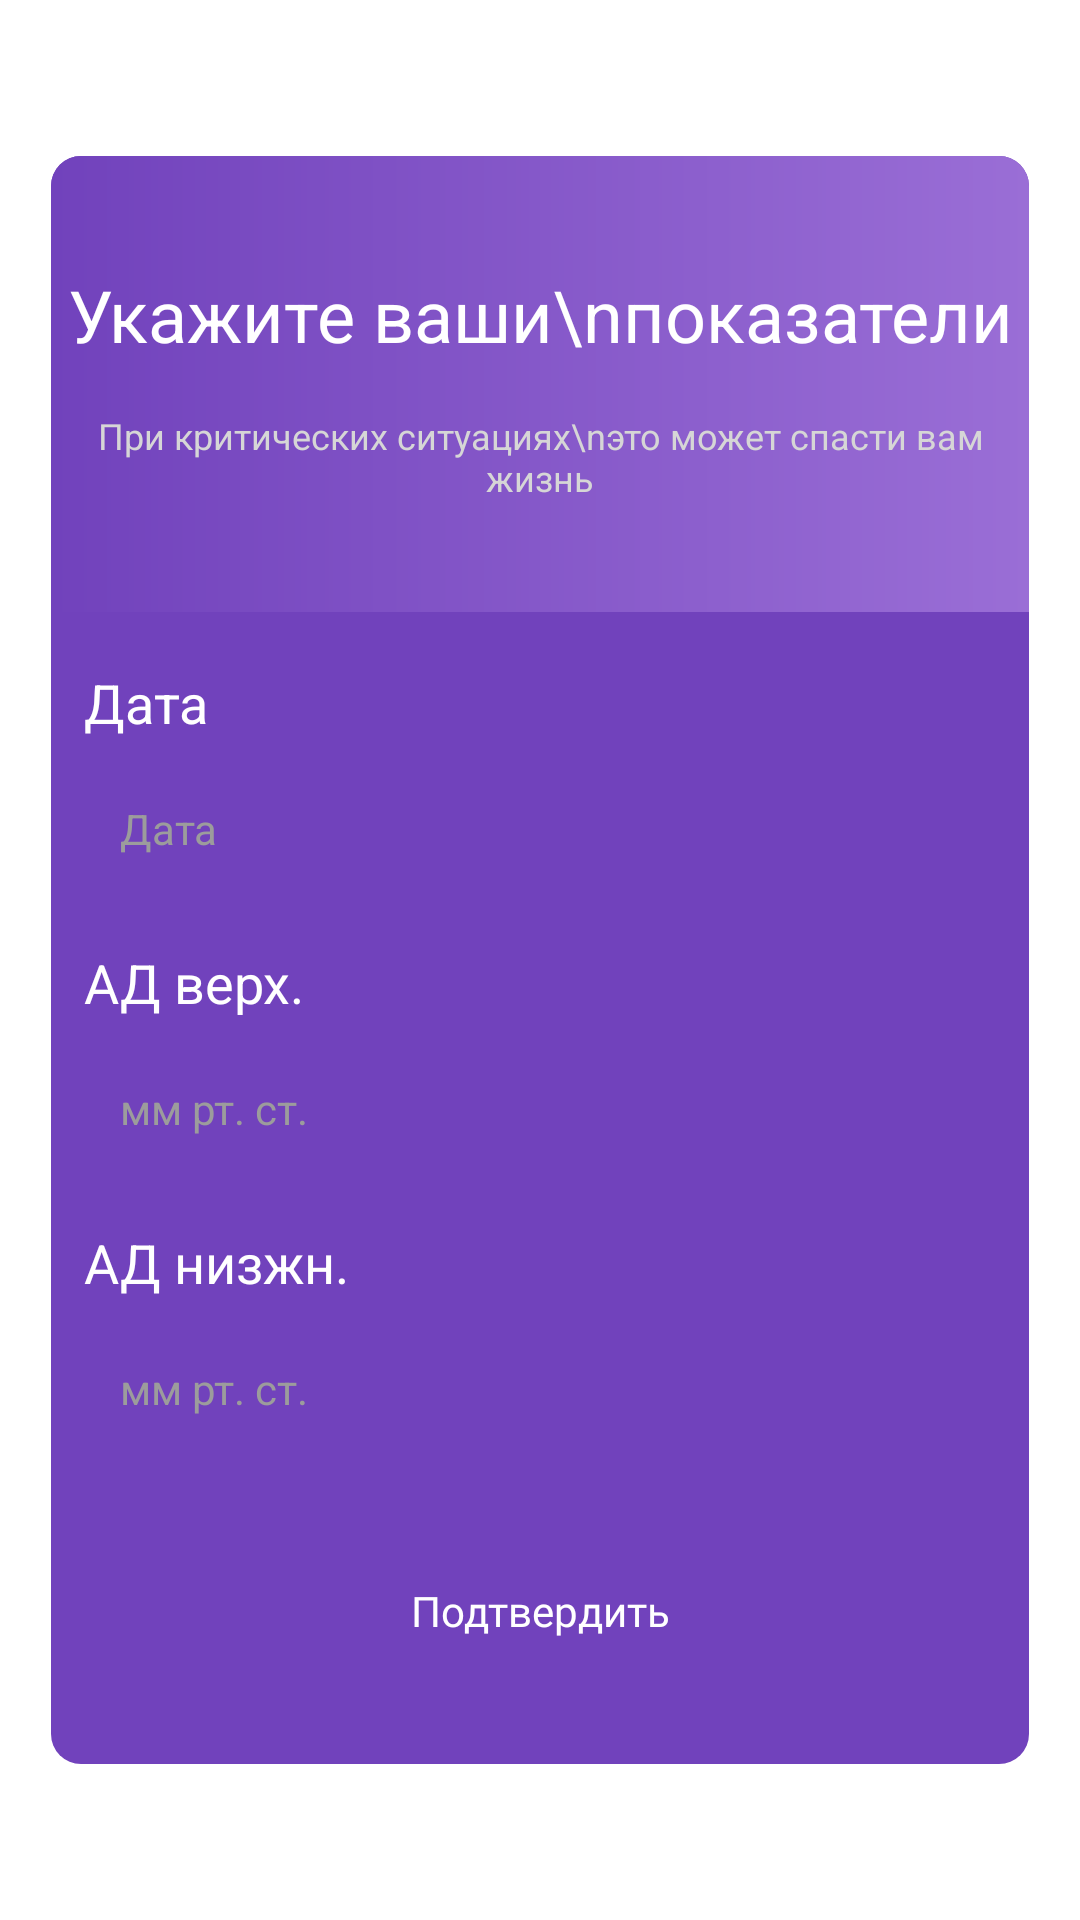

Layout XML and referenced resources for this Android screen:
<!-- AndroidManifest.xml: application theme Theme.My_heart -->
<!-- res/layout/dialog_add_indicator.xml -->
<?xml version="1.0" encoding="utf-8"?>
<FrameLayout xmlns:android="http://schemas.android.com/apk/res/android"
    android:layout_width="match_parent"
    android:layout_height="match_parent"
    android:background="@drawable/card_back1"
    android:backgroundTint="#00FFFFFF">

    <LinearLayout
        android:layout_width="match_parent"
        android:layout_height="wrap_content"
        android:layout_gravity="center"
        android:layout_marginStart="17dp"
        android:layout_marginEnd="17dp"
        android:background="@drawable/card_back1"
        android:backgroundTint="#7142BC"
        android:orientation="vertical">

        <FrameLayout
            android:layout_width="match_parent"
            android:layout_height="152dp"
            android:background="@drawable/card_back2">

            <LinearLayout
                android:layout_width="match_parent"
                android:layout_height="wrap_content"
                android:layout_gravity="center"
                android:orientation="vertical">

                <TextView
                    android:layout_width="match_parent"
                    android:layout_height="wrap_content"
                    android:layout_marginBottom="16dp"
                    android:gravity="center"
                    android:text="Укажите ваши\nпоказатели"
                    android:textColor="@color/white"
                    android:textSize="24sp" />

                <TextView
                    android:layout_width="match_parent"
                    android:layout_height="wrap_content"
                    android:gravity="center"
                    android:text="При критических ситуациях\nэто может спасти вам жизнь"
                    android:textColor="#D6D6D6"
                    android:textSize="12sp" />
            </LinearLayout>

        </FrameLayout>


        <TextView
            android:layout_width="match_parent"
            android:layout_height="wrap_content"
            android:layout_marginStart="11dp"
            android:layout_marginTop="18dp"
            android:layout_marginEnd="11dp"
            android:text="@string/date"
            android:textColor="@color/white"
            android:textSize="18sp" />

        <TextView
            android:id="@+id/dialogIndicator_date_tv"
            android:layout_width="match_parent"
            android:layout_height="42dp"
            android:layout_marginStart="11dp"
            android:layout_marginTop="9dp"
            android:layout_marginEnd="11dp"
            android:background="@drawable/edt_back"
            android:gravity="center_vertical"
            android:hint="@string/date"
            android:textColorHint="@color/gray"
            android:paddingStart="12dp"
            android:paddingEnd="12dp"
            android:textColor="#9C9C9C"
            android:textSize="14sp" />

        <TextView
            android:id="@+id/dialogIndicator_indicator1_tv"
            android:layout_width="match_parent"
            android:layout_height="wrap_content"
            android:layout_marginStart="11dp"
            android:layout_marginTop="18dp"
            android:layout_marginEnd="11dp"
            android:text="АД верх."
            android:textColor="@color/white"
            android:textSize="18sp" />

        <EditText
            android:id="@+id/dialogIndicator_indicator1_et"
            android:layout_width="match_parent"
            android:layout_height="42dp"
            android:layout_marginStart="11dp"
            android:layout_marginTop="9dp"
            android:layout_marginEnd="11dp"
            android:background="@drawable/edt_back"
            android:hint="мм рт. ст."
            android:inputType="datetime"
            android:paddingStart="12dp"
            android:paddingEnd="12dp"
            android:textColor="@color/black"
            android:textColorHint="@color/gray"
            android:textSize="14sp" />

        <TextView
            android:id="@+id/dialogIndicator_indicator2_tv"
            android:layout_width="match_parent"
            android:layout_height="wrap_content"
            android:layout_marginStart="11dp"
            android:layout_marginTop="18dp"
            android:layout_marginEnd="11dp"
            android:text="АД низжн."
            android:textColor="@color/white"
            android:textSize="18sp"
            android:visibility="visible" />

        <EditText
            android:id="@+id/dialogIndicator_indicator2_et"
            android:layout_width="match_parent"
            android:layout_height="42dp"
            android:layout_marginStart="11dp"
            android:layout_marginTop="9dp"
            android:layout_marginEnd="11dp"
            android:background="@drawable/edt_back"
            android:hint="мм рт. ст."
            android:inputType="datetime"
            android:paddingStart="12dp"
            android:paddingEnd="12dp"
            android:textColor="@color/black"
            android:textColorHint="@color/gray"
            android:textSize="14sp"
            android:visibility="visible" />

        <Button
            android:id="@+id/dialogIndicator_submit_btn"
            android:layout_marginTop="29dp"
            android:layout_marginBottom="27dp"
            style="@style/base_button_style"
            android:text="@string/submit"
            android:textAllCaps="false"
            android:textColor="@color/white" />

    </LinearLayout>

</FrameLayout>
<!-- resources referenced by this layout -->
<resources>
  <color name="black">#FF000000</color>
  <color name="gray">#9C9C9C</color>
  <color name="white">#FFFFFFFF</color>
  <!-- drawable card_back1 (drawable) -->
  <?xml version="1.0" encoding="utf-8"?>
  <shape xmlns:android="http://schemas.android.com/apk/res/android"
      android:shape="rectangle">
      <corners android:radius="10dp" />
      <solid android:color="@color/purple_400" />
  </shape>
  <!-- drawable card_back2 (drawable) -->
  <?xml version="1.0" encoding="utf-8"?>
  <shape xmlns:android="http://schemas.android.com/apk/res/android"
      android:shape="rectangle">
  
      <corners
          android:topLeftRadius="10dp"
          android:topRightRadius="10dp" />
      <gradient
          android:endColor="#9A6ED6"
          android:endX="255"
          android:endY="76"
          android:startColor="#7142BC"
          android:startX="85"
          android:startY="76"
          android:type="linear" />
  
  </shape>
  <string name="date">Дата</string>
  <string name="submit">Подтвердить</string>
  <style name="base_button_style">
          <item name="android:layout_width">match_parent</item>
          <item name="android:layout_height">wrap_content</item>
          <item name="android:layout_marginTop">16dp</item>
          <item name="android:layout_marginLeft">60dp</item>
          <item name="android:layout_marginRight">60dp</item>
          <item name="android:layout_marginBottom">60dp</item>
          <item name="android:background">@drawable/style_btn</item>
          <item name="android:fontFamily">@font/roboto</item>
          <item name="android:textAllCaps">false</item>
          <item name="android:clickable">true</item>
          <item name="android:focusable">true</item>
          <item name="android:foreground">?android:selectableItemBackground</item>
      </style>
  <style name="Theme.My_heart" parent="Theme.MaterialComponents.DayNight.NoActionBar">
          
          <item name="colorPrimary">@color/pink</item>
          <item name="colorOnPrimary">@color/white</item>
          
          <item name="colorSecondary">@color/teal_200</item>
          <item name="colorSecondaryVariant">@color/teal_700</item>
          <item name="colorOnSecondary">@color/black</item>
          
          <item name="android:statusBarColor" tools:targetApi="l">@color/purple_150</item>
          
          <item name="switchStyle">@style/Widget.App.Switch</item>
      </style>
  <color name="purple_400">#402187</color>
  <color name="pink">#F5479B</color>
  <color name="teal_200">#FF03DAC5</color>
  <color name="teal_700">#FF018786</color>
  <color name="purple_150">#9A6ED6</color>
  <style name="Widget.App.Switch" parent="Widget.MaterialComponents.CompoundButton.Switch">
          <item name="materialThemeOverlay">@style/ThemeOverlay.App.Switch</item>
      </style>
  <style name="ThemeOverlay.App.Switch" parent="">
          <item name="colorOnSurface">@color/purple_150</item>
          <item name="colorSecondary">@color/white</item>
      </style>
</resources>
